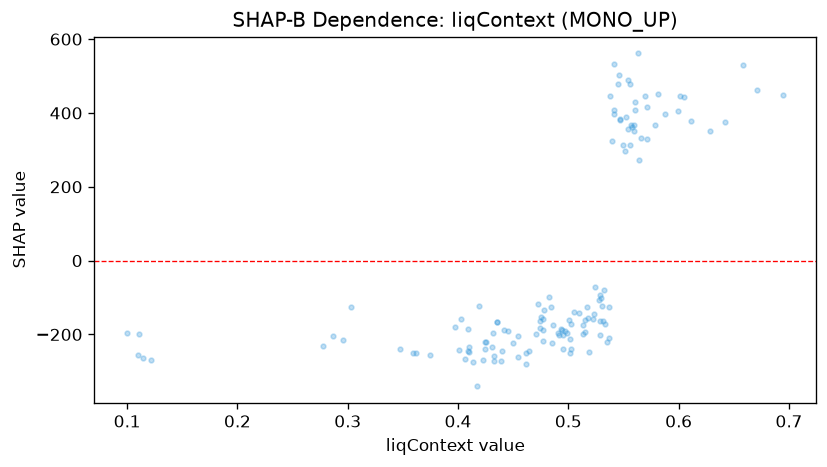

Values plotted in this chart, from the file beside it:
feature_value, shap_value
0.4222, -269.7
0.4768, -187
0.4766, -217
0.5414, 406.9
0.3596, -249.2
0.4252, -220.3
0.6288, 351.4
0.5472, 382.4
0.4614, -250.4
0.1, -197
0.41, -235.4
0.1214, -268.7
0.5876, 396
0.5526, 389.1
0.397, -180.5
0.5238, -72.26
0.4742, -182.8
0.4742, -164.5
0.4774, -157.1
0.4846, -124.6
0.5048, -137.9
0.4986, -196.2
0.4092, -184.7
0.4454, -190.9
0.4306, -233.9
0.3618, -250.3
0.557, 367
0.5786, 367.1
0.4946, -187.9
0.4938, -184.3
0.5318, -163.3
0.4612, -278.8
0.5028, -172.6
0.5096, -141.9
0.4864, -174.2
0.5296, -100.6
0.571, 416.3
0.4752, -154.1
0.599, 406.5
0.1108, -198.9
0.4324, -258.6
0.4354, -166.3
0.6424, 375.3
0.564, 272.2
0.4706, -199.4
0.1142, -262.5
0.5456, 501.7
0.5558, 313.9
0.571, 329.8
0.5544, 356.4
0.4352, -167.2
0.4318, -195.8
0.403, -159.2
0.454, -203.7
0.4402, -245.4
0.6116, 379.5
0.5494, 313.5
0.6584, 529.9
0.4782, -134.1
0.518, -155.8
... 74 more rows
